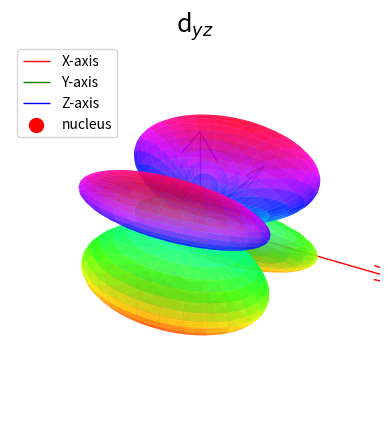

Source code (Python):
# Importing necessary libraries and modules 
import numpy as n # For numerical computations, aliased as 'n'
from matplotlib import cm  # For colormaps
import matplotlib.pyplot as plot  # For plotting, aliased as 'plot'
from mpl_toolkits.mplot3d import Axes3D  # For 3D plotting

# Function to convert spherical polar coordinates to Cartesian coordinates
def sphere(r,theta,phi):
    """
    Converts spherical polar coordinates (r, theta, phi) to Cartesian coordinates (x, y, z).
    
    Parameters:
        r (float or np.ndarray): Radial distance.
        theta (float or np.ndarray): Polar angle (angle from the positive z-axis).
        phi (float or np.ndarray): Azimuthal angle (angle in the x-y plane from the positive x-axis).
    
    Returns:
        tuple: Cartesian coordinates (x, y, z).
    """
    x = r*n.sin(theta)*n.cos(phi)
    y = r*n.sin(theta)*n.sin(phi)
    z = r*n.cos(theta)
    return (x,y,z)

# Creating the grid for theta and phi
theta = n.linspace(0,n.pi,1000) # Polar angle from 0 to pi (1000 points)
phi = n.linspace(0,2*n.pi,1000) # Azimuthal angle from 0 to 2pi (1000 points)
theta,phi = n.meshgrid(theta,phi) # Create a 2D grid of (theta, phi) values

# Calculating the d_xy orbital function
Z =(1/2)*(n.sqrt(15/n.pi))*(n.sin(theta)*n.cos(theta)*n.sin(phi))# Angular part of the orbital

# Converting spherical coordinates to Cartesian coordinates
x,y,z = sphere(n.abs(Z),theta,phi)# Use the absolute value of Z for radial distance

# Setting up the 3D plot
fig = plot.figure() # Create a figure
ax = fig.add_subplot(projection='3d') # Add a 3D subplot

# Adding axes (quivers) to represent the X, Y, and Z axes
axis_length = 0.55  # Length of the axes
ax.quiver(0, 0, 0, axis_length, 0, 0, color='r', label='X-axis', lw=1)  # X-axis
ax.quiver(0, 0, 0, 0, axis_length, 0, color='g', label='Y-axis', lw=1)  # Y-axis
ax.quiver(0, 0, 0, 0, 0, axis_length, color='b', label='Z-axis', lw=1)  # Z-axis

# Plotting the nucleus as a red dot at the origin
ax.scatter(0, 0, 0, color='red', s=100, label='nucleus')  # Red dot at the origin

# Setting plot properties
ax.set_aspect('auto')  # Allow the plot to scale automatically
ax.set_title("d$_{yz}$",fontsize=18) # Set the title
ax.set_xlabel("X") # Label for the X-axis
ax.set_ylabel("Y") # Label for the Y-axis
ax.set_zlabel("Z") # Label for the Z-axis

# Plotting the orbital surface
ax.plot_surface(x,y,z,cmap='hsv', alpha =0.7)# Surface plot with hsv colormap and transparency


# Adding a legend to identify the axes and nucleus
ax.legend() 

# Turning off the axis for a cleaner look
plot.axis('off')

# Display the plot
plot.show()